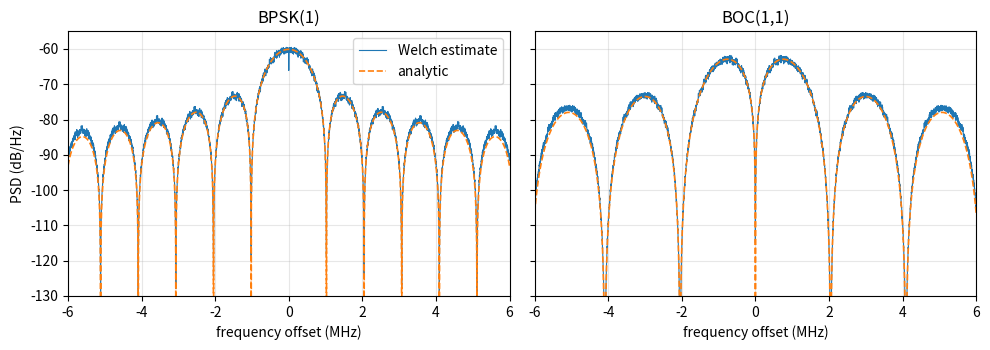

This chart was generated by the following Python code: (Note: this script raises an exception after producing the figure.)
"""
LEO-PNT RF compatibility simulator
==================================
Small Python toolkit to study the RF compatibility of a LEO-PNT signal-in-space
with existing GNSS/RNSS signals (GPS L1 C/A, Galileo E1, ...).

What it does
  1. Generates BPSK-R(n) and sine-phased BOC(m,n) signals and checks the
     analytic power spectral density (PSD) against a Welch estimate.
  2. Computes the autocorrelation function (acquisition / tracking shape).
  3. Computes the Spectral Separation Coefficient (SSC) between an interfering
     LEO-PNT signal and a victim GNSS signal, versus carrier-frequency offset
     (the offset includes the LEO Doppler shift).
  4. Builds a link budget from orbital geometry (altitude, elevation, slant
     range, free-space loss, Doppler) and gives the effective C/N0 degradation
     seen by a GNSS receiver on the ground.

Conventions
  * Chip rate fc = n * 1.023 MHz, sub-carrier frequency fs = m * 1.023 MHz.
  * PSDs are normalised to unit power inside the receiver front-end bandwidth.
  * Effective C/N0 (Betz):  (C/N0)_eff = C / (N0 + kappa * C_I)
    with kappa = SSC in Hz^-1 (equivalent to the I0,eff / C_I ratio).
  * All power / EIRP / noise values are ILLUSTRATIVE parameters, not mission data.
"""
import argparse
import numpy as np
import matplotlib
matplotlib.use("Agg")
import matplotlib.pyplot as plt
from scipy.signal import welch

F0 = 1.023e6            # Hz, GNSS reference frequency
C_LIGHT = 299_792_458.0
RE = 6_371e3            # m, mean Earth radius
MU = 3.986004418e14     # m^3/s^2


# --------------------------------------------------------------------------
# 1. Signals and PSD
# --------------------------------------------------------------------------
def psd_bpsk(f, n):
    """Unit-power PSD (Hz^-1) of BPSK-R(n), rectangular chips."""
    fc = n * F0
    return (1.0 / fc) * np.sinc(f / fc) ** 2


def psd_boc_sine(f, m, n):
    """Unit-power PSD (Hz^-1) of sine-phased BOC(m,n); needs k = 2m/n even."""
    fc, fs = n * F0, m * F0
    k = 2 * m / n
    if abs(k - round(k)) > 1e-9 or int(round(k)) % 2 != 0:
        raise ValueError("this closed form needs 2m/n to be an even integer")
    f = np.where(np.abs(f) < 1.0, 1.0, f)          # avoid 0/0 at f = 0
    return fc * (np.tan(np.pi * f / (2 * fs)) * np.sin(np.pi * f / fc) / (np.pi * f)) ** 2


def make_psd(kind, n, m=None):
    if kind == "bpsk":
        return lambda f: psd_bpsk(f, n)
    if kind == "boc":
        return lambda f: psd_boc_sine(f, m, n)
    raise ValueError(kind)


def generate_signal(kind, n, m=None, n_chips=20000, sps=16, seed=0):
    """Baseband chip stream: random +/-1 chips, rectangular pulse, optional square sub-carrier."""
    rng = np.random.default_rng(seed)
    chips = rng.choice([-1.0, 1.0], size=n_chips)
    x = np.repeat(chips, sps)
    if kind == "boc":
        half = int(round(sps * n / (2 * m)))          # samples per half sub-carrier period
        sub = np.tile(np.r_[np.ones(half), -np.ones(half)], int(np.ceil(len(x) / (2 * half))))[: len(x)]
        x = x * sub
    fs_samp = sps * n * F0
    return x, fs_samp


def band_normalise(psd, bw, npts=48001):
    f = np.linspace(-bw / 2, bw / 2, npts)
    p = np.trapezoid(psd(f), f)
    return lambda ff: psd(ff) / p


# --------------------------------------------------------------------------
# 2. Autocorrelation
# --------------------------------------------------------------------------
def autocorrelation(psd, bw, taus):
    f = np.linspace(-bw / 2, bw / 2, 96001)
    g = psd(f)
    return np.array([np.trapezoid(g * np.cos(2 * np.pi * f * t), f) for t in taus]) / np.trapezoid(g, f)


# --------------------------------------------------------------------------
# 3. Spectral separation coefficient
# --------------------------------------------------------------------------
def ssc(psd_victim, psd_interf, bw, df=0.0, npts=48001):
    """SSC (Hz^-1) = integral over the front-end band of G_v(f) * G_i(f - df)."""
    f = np.linspace(-bw / 2, bw / 2, npts)
    return np.trapezoid(psd_victim(f) * psd_interf(f - df), f)


# --------------------------------------------------------------------------
# 4. Geometry and link budget
# --------------------------------------------------------------------------
def slant_range(h, elev_deg):
    e = np.radians(elev_deg)
    r = RE + h
    return np.sqrt(r**2 - (RE * np.cos(e)) ** 2) - RE * np.sin(e)


def max_doppler(h, elev_deg, f_carrier):
    """Max Doppler (Hz) for a circular orbit in the user's plane, Earth rotation ignored."""
    r = RE + h
    v = np.sqrt(MU / r)
    return f_carrier * v * (RE / r) * np.cos(np.radians(elev_deg)) / C_LIGHT


def fspl_db(d, f):
    return 20 * np.log10(4 * np.pi * d * f / C_LIGHT)


def cn0_eff_db(c_dbw, n0_dbw_hz, ci_dbw, kappa):
    c = 10 ** (c_dbw / 10)
    n0 = 10 ** (n0_dbw_hz / 10)
    ci = 10 ** (ci_dbw / 10)
    return 10 * np.log10(c / (n0 + kappa * ci))


# --------------------------------------------------------------------------
# Scenario + plots
# --------------------------------------------------------------------------
def run(args):
    bw = args.bw
    victim = band_normalise(make_psd("bpsk", 1), bw)                 # GPS L1 C/A
    victim_name = "GPS L1 C/A  BPSK(1)"
    interferers = {
        "BPSK(1)": band_normalise(make_psd("bpsk", 1), bw),
        "BPSK(5)": band_normalise(make_psd("bpsk", 5), bw),
        "BOC(1,1)": band_normalise(make_psd("boc", 1, 1), bw),
        "BOC(6,1)": band_normalise(make_psd("boc", 1, 6), bw),
    }

    # ---- Fig 1: PSD validation (Welch vs analytic) ----
    fig, axs = plt.subplots(1, 2, figsize=(10, 3.6), sharey=True)
    for ax, (kind, n, m, lab) in zip(axs, [("bpsk", 1, None, "BPSK(1)"), ("boc", 1, 1, "BOC(1,1)")]):
        x, fs_samp = generate_signal(kind, n, m)
        fw, pw = welch(x, fs=fs_samp, nperseg=8192, return_onesided=False, scaling="density")
        fw, pw = np.fft.fftshift(fw), np.fft.fftshift(pw)
        fa = np.linspace(-6e6, 6e6, 4001)
        ga = make_psd(kind, n, m)(fa)
        ax.plot(fw / 1e6, 10 * np.log10(pw + 1e-30), lw=0.8, label="Welch estimate")
        ax.plot(fa / 1e6, 10 * np.log10(ga + 1e-30), "--", lw=1.2, label="analytic")
        ax.set_xlim(-6, 6); ax.set_ylim(-130, -55)
        ax.set_title(lab); ax.set_xlabel("frequency offset (MHz)"); ax.grid(alpha=0.3)
    axs[0].set_ylabel("PSD (dB/Hz)"); axs[0].legend()
    fig.tight_layout(); fig.savefig("figures/psd_validation.png", dpi=160); plt.close(fig)

    # ---- Fig 2: autocorrelation ----
    taus = np.linspace(-1.5 / F0, 1.5 / F0, 301)
    fig, ax = plt.subplots(figsize=(5.5, 3.6))
    for lab, p in [("BPSK(1)", interferers["BPSK(1)"]), ("BOC(1,1)", interferers["BOC(1,1)"]), ("BOC(6,1)", interferers["BOC(6,1)"])]:
        ax.plot(taus * F0, autocorrelation(p, bw, taus), label=lab)
    ax.set_xlabel("delay (chips)"); ax.set_ylabel("normalised ACF"); ax.grid(alpha=0.3); ax.legend()
    fig.tight_layout(); fig.savefig("figures/acf.png", dpi=160); plt.close(fig)

    # ---- Fig 3: SSC vs frequency offset ----
    offs = np.linspace(-5e6, 5e6, 401)
    fig, ax = plt.subplots(figsize=(6, 3.8))
    for lab, p in interferers.items():
        ax.plot(offs / 1e6, [10 * np.log10(ssc(victim, p, bw, d, 12001)) for d in offs], label=lab)
    ax.set_xlabel("interferer carrier offset (MHz)"); ax.set_ylabel("SSC (dB/Hz)")
    ax.set_title(f"victim: {victim_name}"); ax.grid(alpha=0.3); ax.legend()
    fig.tight_layout(); fig.savefig("figures/ssc_vs_offset.png", dpi=160); plt.close(fig)

    # ---- Fig 4: C/N0 degradation vs elevation ----
    h, fcar = args.altitude * 1e3, args.freq
    elevs = np.linspace(5, 90, 86)
    d = slant_range(h, elevs)
    ci = args.eirp + args.rx_gain - fspl_db(d, fcar) - args.losses
    fig, ax = plt.subplots(figsize=(6, 3.8))
    rows = []
    for lab, p in interferers.items():
        deg = []
        for e, ci_e in zip(elevs, ci):
            dop = max_doppler(h, e, fcar)
            k = ssc(victim, p, bw, dop, 12001)
            deg.append((args.c_dbw - args.n0) - cn0_eff_db(args.c_dbw, args.n0, ci_e, k))
        deg = np.array(deg)
        ax.plot(elevs, deg, label=lab)
        rows.append((lab, deg.max(), elevs[deg.argmax()]))
    ax.axhline(args.threshold, color="k", ls=":", lw=1, label=f"threshold {args.threshold} dB")
    ax.set_xlabel("LEO elevation at user (deg)"); ax.set_ylabel("C/N0 degradation (dB)")
    ax.set_title(f"h = {args.altitude:.0f} km, EIRP = {args.eirp} dBW, f = {fcar/1e6:.2f} MHz")
    ax.grid(alpha=0.3); ax.legend(fontsize=8)
    fig.tight_layout(); fig.savefig("figures/cn0_degradation.png", dpi=160); plt.close(fig)

    print(f"Victim: {victim_name}, C/N0 nominal = {args.c_dbw - args.n0:.1f} dB-Hz, front-end BW = {bw/1e6:.1f} MHz")
    print(f"Geometry: h = {args.altitude:.0f} km | slant range {slant_range(h, 90)/1e3:.0f} km (zenith) "
          f"to {slant_range(h, 5)/1e3:.0f} km (5 deg) | max Doppler {max_doppler(h, 5, fcar)/1e3:.1f} kHz")
    print(f"{'Interferer':<10} {'worst degradation (dB)':>24} {'at elevation (deg)':>20}")
    for lab, dmax, e in rows:
        flag = "  <-- above threshold" if dmax > args.threshold else ""
        print(f"{lab:<10} {dmax:>24.3f} {e:>20.0f}{flag}")


def parse():
    p = argparse.ArgumentParser(description=__doc__, formatter_class=argparse.RawDescriptionHelpFormatter)
    p.add_argument("--bw", type=float, default=24e6, help="front-end bandwidth (Hz)")
    p.add_argument("--altitude", type=float, default=550.0, help="LEO altitude (km)")
    p.add_argument("--freq", type=float, default=1575.42e6, help="carrier frequency (Hz)")
    p.add_argument("--eirp", type=float, default=0.0, help="LEO-PNT EIRP towards user (dBW), illustrative")
    p.add_argument("--rx-gain", type=float, default=0.0, help="user antenna gain towards LEO (dBi)")
    p.add_argument("--losses", type=float, default=1.0, help="polarisation + atmospheric losses (dB)")
    p.add_argument("--c-dbw", type=float, default=-158.5, help="victim signal power at receiver (dBW)")
    p.add_argument("--n0", type=float, default=-201.5, help="noise density (dBW/Hz)")
    p.add_argument("--threshold", type=float, default=1.0, help="allowed C/N0 degradation (dB), assumption")
    return p.parse_args()


if __name__ == "__main__":
    run(parse())
